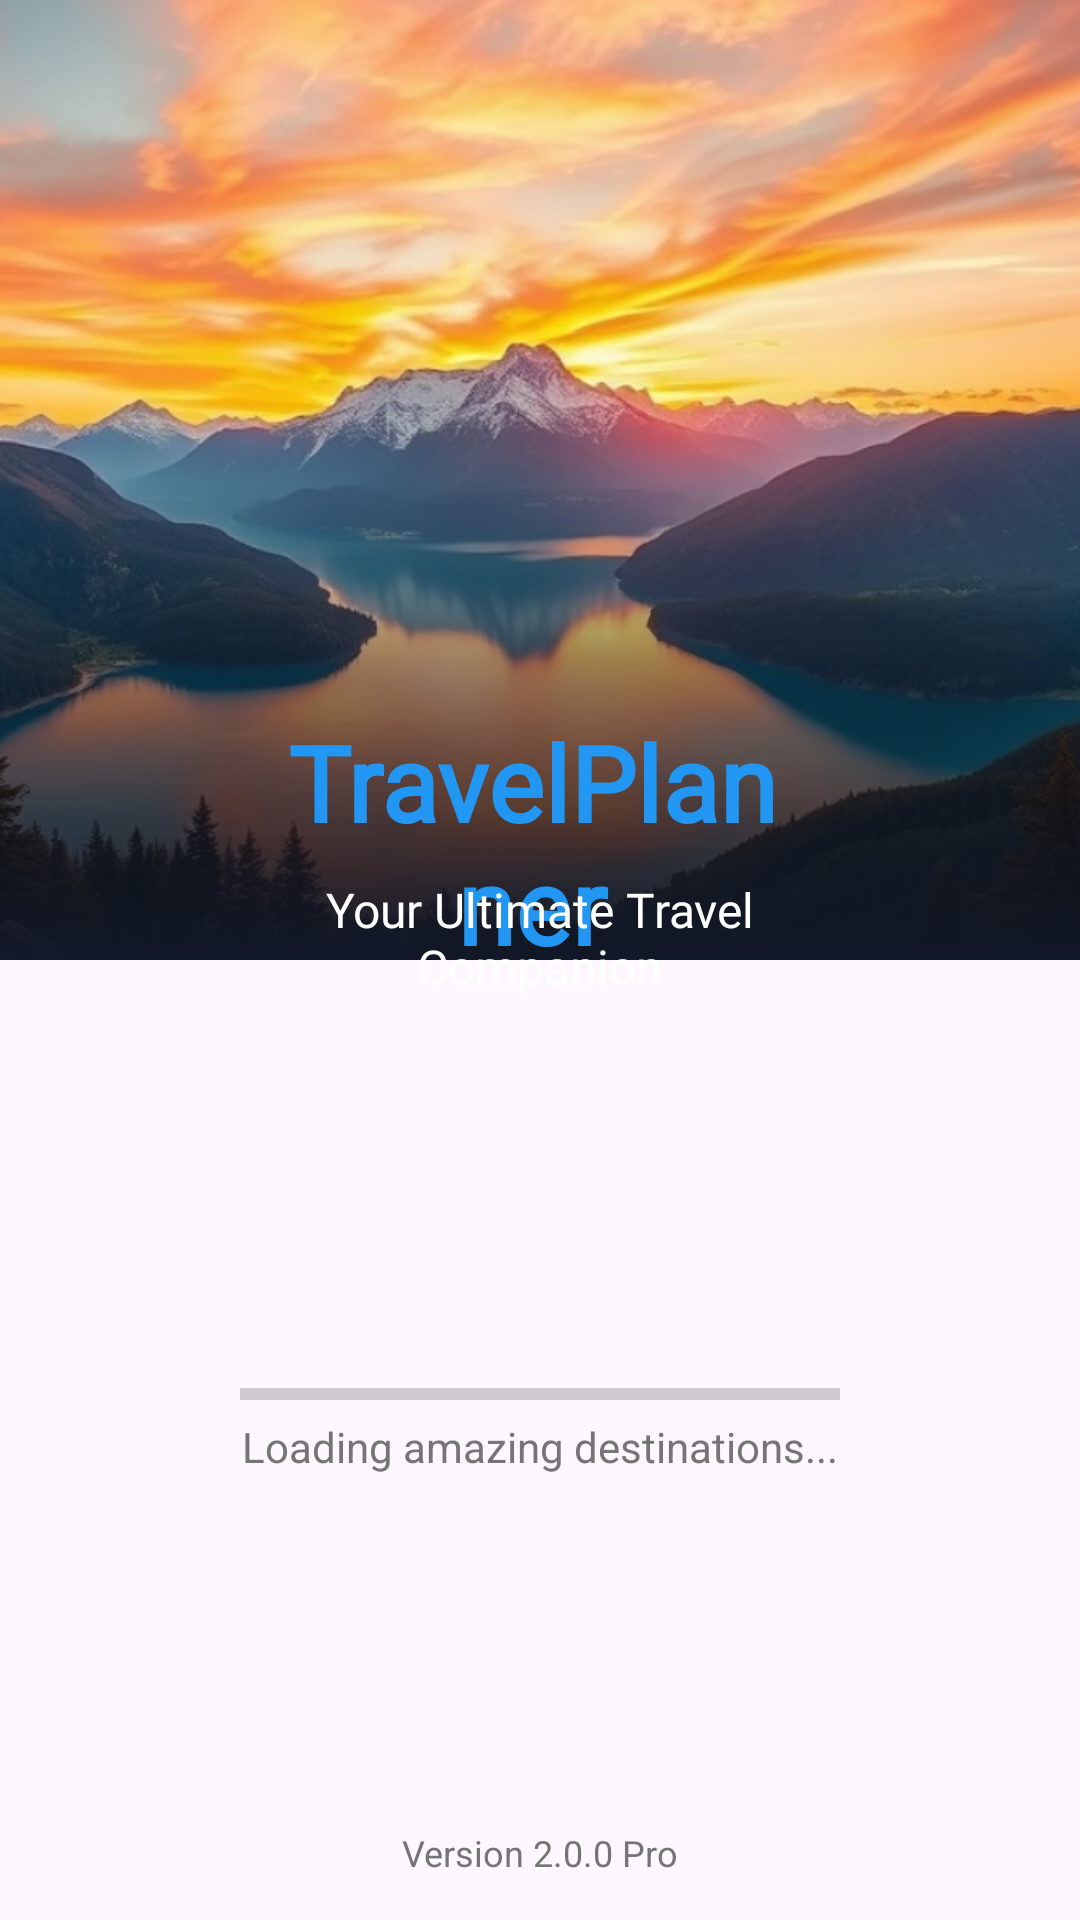

Here is an Android app screen rendered from its layout file. Give the layout XML and the strings, colors and styles it references.
<!-- AndroidManifest.xml: application theme Theme.Plan_Your_Day -->
<!-- res/layout/splash_screen.xml -->
<?xml version="1.0" encoding="utf-8"?>
<RelativeLayout xmlns:android="http://schemas.android.com/apk/res/android"
    android:layout_width="match_parent"
    android:layout_height="match_parent"
    xmlns:card_view="http://schemas.android.com/tools"
    xmlns:app="http://schemas.android.com/apk/res-auto">

    
    <ImageView
        android:id="@+id/imageView"
        android:layout_width="match_parent"
        android:layout_height="320dp"
        android:scaleType="centerCrop"
        android:src="@drawable/splash_background" />


    
    <ImageView
        android:layout_width="match_parent"
        android:layout_height="320dp"
        android:scaleType="centerCrop"
        android:src="@drawable/background_bottom" />

    <LinearLayout
        android:layout_width="match_parent"
        android:layout_height="413dp"
        android:layout_alignParentBottom="true"
        android:layout_marginBottom="-2dp"
        android:gravity="center"
        android:orientation="vertical"
        android:padding="16dp"
        >


        
        <View
            android:layout_width="match_parent"
            android:layout_height="150dp"
            android:layout_weight="1"/>


        <FrameLayout
            android:layout_width="70dp"
            android:layout_height="70dp"
            android:layout_marginBottom="24dp"
            >

            <ImageView
                android:layout_width="match_parent"
                android:layout_height="match_parent"
                android:layout_gravity="center"
                android:src="@drawable/logo" />
        </FrameLayout>


        
        <ProgressBar
            style="?android:attr/progressBarStyleHorizontal"
            android:id="@+id/progress_bar"
            android:layout_width="200dp"
            android:layout_height="wrap_content"
            android:scaleY="1"
            android:progressTint="#2196F3" />

        <TextView
            android:layout_width="wrap_content"
            android:layout_height="wrap_content"
            android:text="Loading amazing destinations..."
            android:textColor="#757575"
            android:textSize="14sp" />


        
        <View
            android:layout_width="match_parent"
            android:layout_height="150dp"
            android:layout_weight="1"/>

        
        <TextView
            android:layout_width="wrap_content"
            android:layout_height="wrap_content"
            android:text="Version 2.0.0 Pro"
            android:textColor="#757575"
            android:textSize="12sp" />


    </LinearLayout>


    

    <TextView
        android:layout_width="wrap_content"
        android:layout_height="wrap_content"
        android:layout_below="@id/imageView"
        android:layout_alignParentStart="true"
        android:layout_alignParentEnd="true"
        android:layout_marginStart="90dp"
        android:layout_marginTop="-83dp"
        android:layout_marginEnd="95dp"
        android:gravity="center"
        android:text="TravelPlanner"
        android:fontFamily="@font/pacifico"
        android:textColor="#2196F3"
        android:textSize="35sp"
        android:textStyle="bold" />

    <TextView
        android:id="@+id/textView"
        android:layout_width="238dp"
        android:layout_height="wrap_content"
        android:layout_below="@+id/imageView"
        android:layout_alignParentStart="true"
        android:layout_alignParentEnd="true"
        android:layout_marginStart="85dp"
        android:layout_marginTop="-28dp"
        android:layout_marginEnd="85dp"
        android:gravity="center"
        android:text="Your Ultimate Travel Companion"
        android:fontFamily="@font/josefinsans"
        android:textColor="#FFFFFF"
        android:textSize="16sp" />


</RelativeLayout>
<!-- resources referenced by this layout -->
<resources>
  <!-- drawable background_bottom: png bitmap (drawable, 1373 bytes) -->
  <!-- drawable splash_background: png bitmap (drawable, 582796 bytes) -->
  <style name="Theme.Plan_Your_Day" parent="Base.Theme.Plan_Your_Day" />
  <style name="Base.Theme.Plan_Your_Day" parent="Theme.Material3.DayNight.NoActionBar">
          
          
      </style>
</resources>
